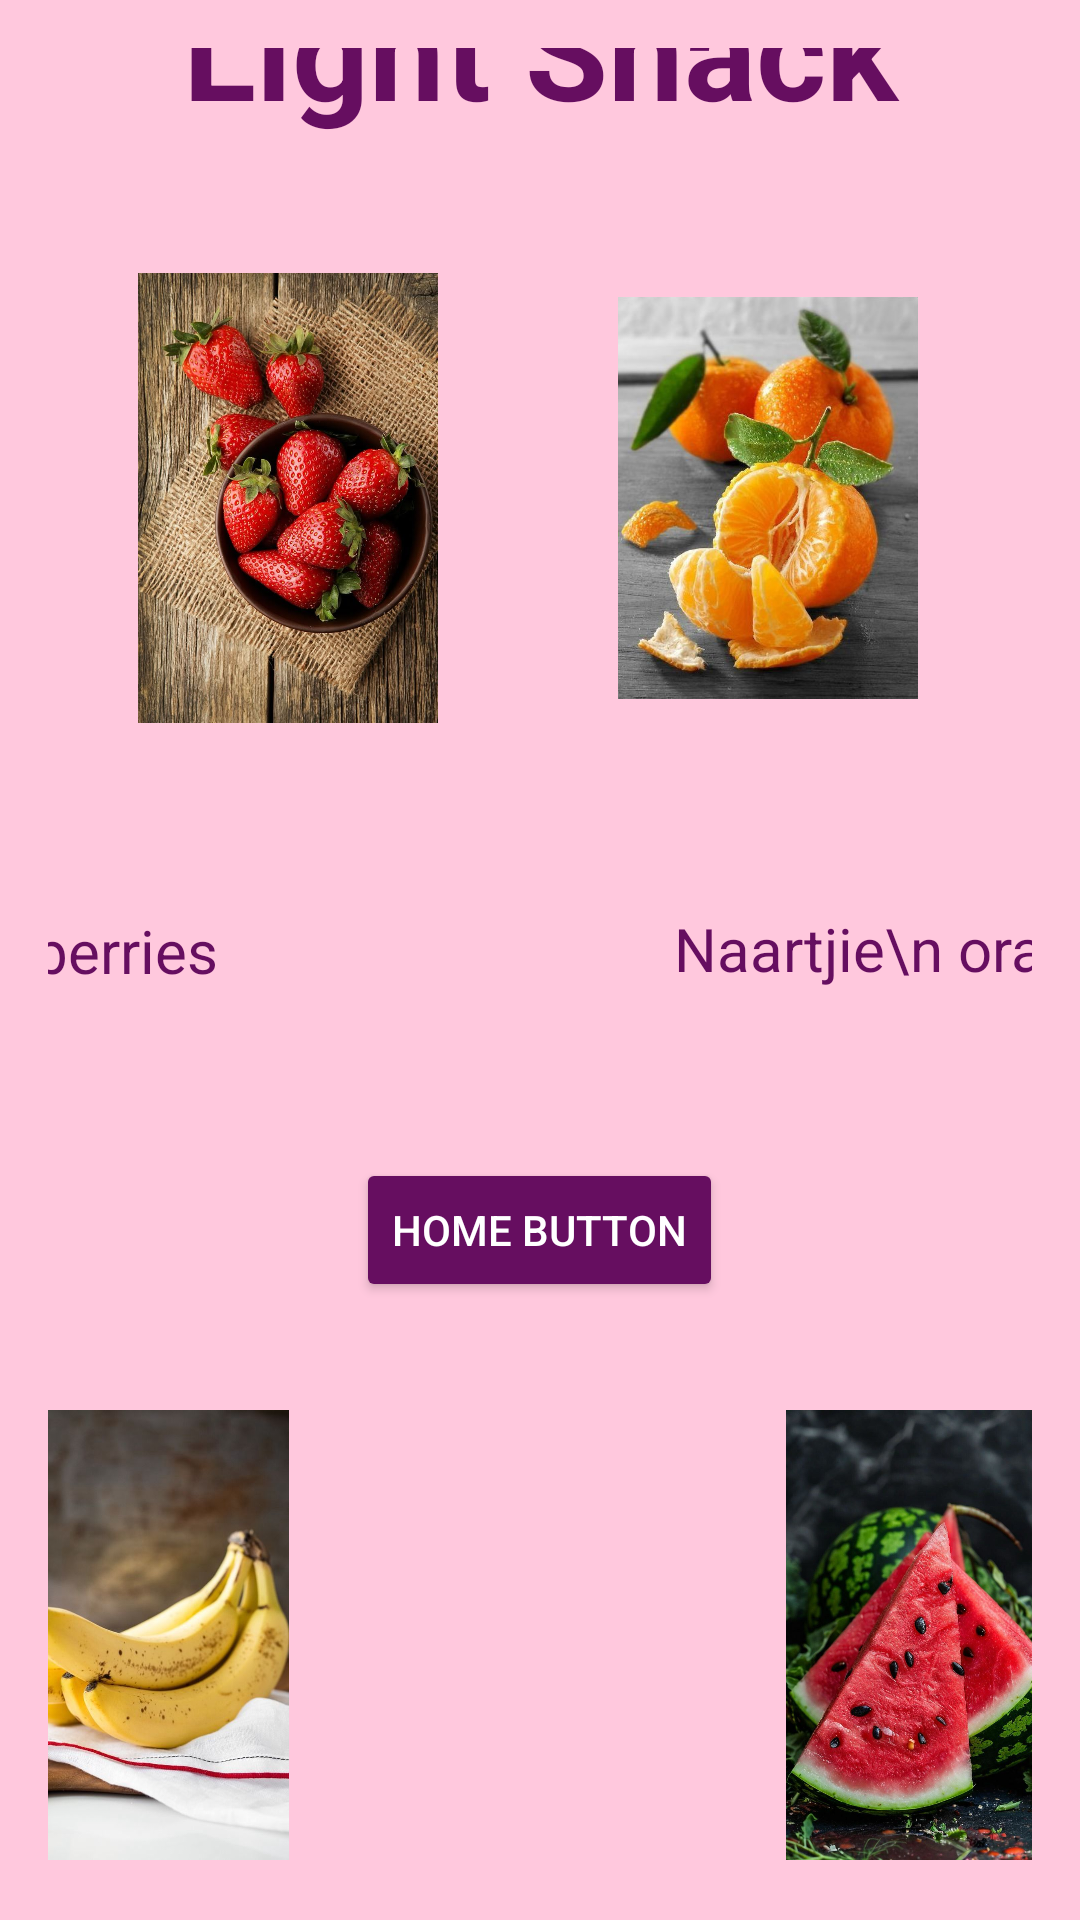

Reconstruct the res/layout file that produces this screen, plus the resources it refers to.
<!-- AndroidManifest.xml: application theme Theme.MenuMeals -->
<!-- res/layout/activity_snack.xml -->
<?xml version="1.0" encoding="utf-8"?>
<LinearLayout xmlns:android="http://schemas.android.com/apk/res/android"
    xmlns:app="http://schemas.android.com/apk/res-auto"
    xmlns:tools="http://schemas.android.com/tools"
    android:id="@+id/main"
    android:layout_width="match_parent"
    android:layout_height="match_parent"
    android:background="@color/pink"
    android:orientation="vertical"
    android:gravity="center"
    android:padding="16dp"
    tools:context=".Dinner"
    tools:ignore="ExtraText">

    <TextView
        android:id="@+id/textView3"
        android:layout_width="match_parent"
        android:layout_height="wrap_content"
        android:textAlignment="center"
        android:textSize="45sp"
        android:textStyle="bold"
        android:textColor="@color/purple"
        android:layout_marginBottom="20dp"
        android:text="Light Snack" />

    <androidx.constraintlayout.widget.ConstraintLayout
        android:layout_width="match_parent"
        android:layout_height="200dp"
        app:layout_constraintEnd_toEndOf="parent"
        app:layout_constraintStart_toStartOf="parent">

        <ImageView
            android:id="@+id/imageView8"
            android:layout_width="100dp"
            android:layout_height="150dp"
            app:layout_constraintBottom_toBottomOf="parent"
            app:layout_constraintEnd_toEndOf="parent"
            app:layout_constraintHorizontal_bias="0.132"
            app:layout_constraintStart_toStartOf="parent"
            app:layout_constraintTop_toTopOf="parent"
            app:srcCompat="@drawable/light1"/>

        <ImageView
            android:id="@+id/imageView9"
            android:layout_width="100dp"
            android:layout_height="150dp"
            android:layout_marginStart="82dp"
            android:layout_marginEnd="60dp"
            app:layout_constraintBottom_toBottomOf="parent"
            app:layout_constraintEnd_toEndOf="parent"
            app:layout_constraintStart_toEndOf="@+id/imageView8"
            app:layout_constraintTop_toTopOf="parent"
            app:srcCompat="@drawable/light2"/>


    </androidx.constraintlayout.widget.ConstraintLayout>

    <androidx.constraintlayout.widget.ConstraintLayout
        android:layout_width="match_parent"
        android:layout_height="100dp">


        <TextView
            android:id="@+id/textView14"
            android:layout_width="wrap_content"
            android:layout_height="wrap_content"
            android:layout_marginStart="51dp"
            android:layout_marginEnd="126dp"
            android:text="Strawberries"
            android:textAlignment="center"
            android:textColor="@color/purple"
            android:textSize="20sp"
            app:layout_constraintBottom_toBottomOf="parent"
            app:layout_constraintEnd_toStartOf="@+id/textView15"
            app:layout_constraintStart_toStartOf="parent"
            app:layout_constraintTop_toTopOf="parent"
            app:layout_constraintVertical_bias="0.51" />

        <TextView
            android:id="@+id/textView15"
            android:layout_width="wrap_content"
            android:layout_height="wrap_content"
            android:layout_marginStart="26dp"
            android:layout_marginEnd="70dp"
            android:textAlignment="center"
            android:textColor="@color/purple"
            android:textSize="20sp"
            android:text="Naartjie\n orange"
            app:layout_constraintBottom_toBottomOf="parent"
            app:layout_constraintEnd_toEndOf="parent"
            app:layout_constraintStart_toEndOf="@+id/textView14"
            app:layout_constraintTop_toTopOf="parent" />

    </androidx.constraintlayout.widget.ConstraintLayout>

//home button to return to the main interface

    <Button
        android:id="@+id/BtnHomeButton"
        android:layout_width="wrap_content"
        android:layout_height="wrap_content"
        android:layout_marginTop="20dp"
        android:layout_marginBottom="20dp"
        android:backgroundTint="@color/purple"
        android:text="Home Button"
        android:textColor="@color/white"
        app:layout_constraintEnd_toEndOf="parent"
        app:layout_constraintStart_toStartOf="parent" />

    <androidx.constraintlayout.widget.ConstraintLayout
        android:layout_width="match_parent"
        android:layout_height="200dp"
        app:layout_constraintEnd_toEndOf="parent"
        app:layout_constraintStart_toStartOf="parent">


        <ImageView
            android:id="@+id/imageView11"
            android:layout_width="100dp"
            android:layout_height="150dp"
            android:layout_marginEnd="248dp"
            app:layout_constraintBottom_toBottomOf="parent"
            app:layout_constraintEnd_toEndOf="parent"
            app:layout_constraintTop_toTopOf="parent"
            app:layout_constraintVertical_bias="0.32"
            app:srcCompat="@drawable/light3"/>

        <ImageView
            android:id="@+id/imageView10"
            android:layout_width="100dp"
            android:layout_height="150dp"
            android:layout_marginStart="239dp"
            android:layout_marginEnd="40dp"
            app:layout_constraintBottom_toBottomOf="parent"
            app:layout_constraintEnd_toEndOf="parent"
            app:layout_constraintHorizontal_bias="0.0"
            app:layout_constraintStart_toStartOf="parent"
            app:layout_constraintTop_toTopOf="parent"
            app:layout_constraintVertical_bias="0.32"
            app:srcCompat="@drawable/light4"/>
    </androidx.constraintlayout.widget.ConstraintLayout>

    <androidx.constraintlayout.widget.ConstraintLayout
        android:layout_width="match_parent"
        android:layout_height="wrap_content">


        <TextView
            android:id="@+id/textView12"
            android:layout_width="wrap_content"
            android:layout_height="wrap_content"
            android:layout_marginStart="51dp"
            android:layout_marginEnd="128dp"
            android:text="Bananas"
            android:textAlignment="center"
            android:textColor="@color/purple"
            android:textSize="20sp"
            app:layout_constraintBottom_toBottomOf="parent"
            app:layout_constraintEnd_toStartOf="@+id/textView13"
            app:layout_constraintStart_toStartOf="parent"
            app:layout_constraintTop_toTopOf="parent" />

        <TextView
            android:id="@+id/textView13"
            android:layout_width="wrap_content"
            android:layout_height="wrap_content"
            android:layout_marginStart="128dp"
            android:text="Watermelon"
            android:textAlignment="center"
            android:textColor="@color/purple"
            android:textSize="20sp"
            app:layout_constraintBottom_toBottomOf="parent"
            app:layout_constraintStart_toEndOf="@+id/textView12"
            app:layout_constraintTop_toTopOf="parent" />

    </androidx.constraintlayout.widget.ConstraintLayout>


    


</LinearLayout>
<!-- resources referenced by this layout -->
<resources>
  <color name="pink">#ffc8dd</color>
  <color name="purple">#660e60</color>
  <color name="white">#FFFFFFFF</color>
  <!-- drawable light1: jpg bitmap (drawable, 202360 bytes) -->
  <!-- drawable light2: jpg bitmap (drawable, 54177 bytes) -->
  <!-- drawable light3: jpg bitmap (drawable, 48125 bytes) -->
  <!-- drawable light4: jpg bitmap (drawable, 167536 bytes) -->
  <style name="Theme.MenuMeals" parent="Base.Theme.MenuMeals" />
  <style name="Base.Theme.MenuMeals" parent="Theme.Material3.DayNight.NoActionBar">
          
          
      </style>
</resources>
